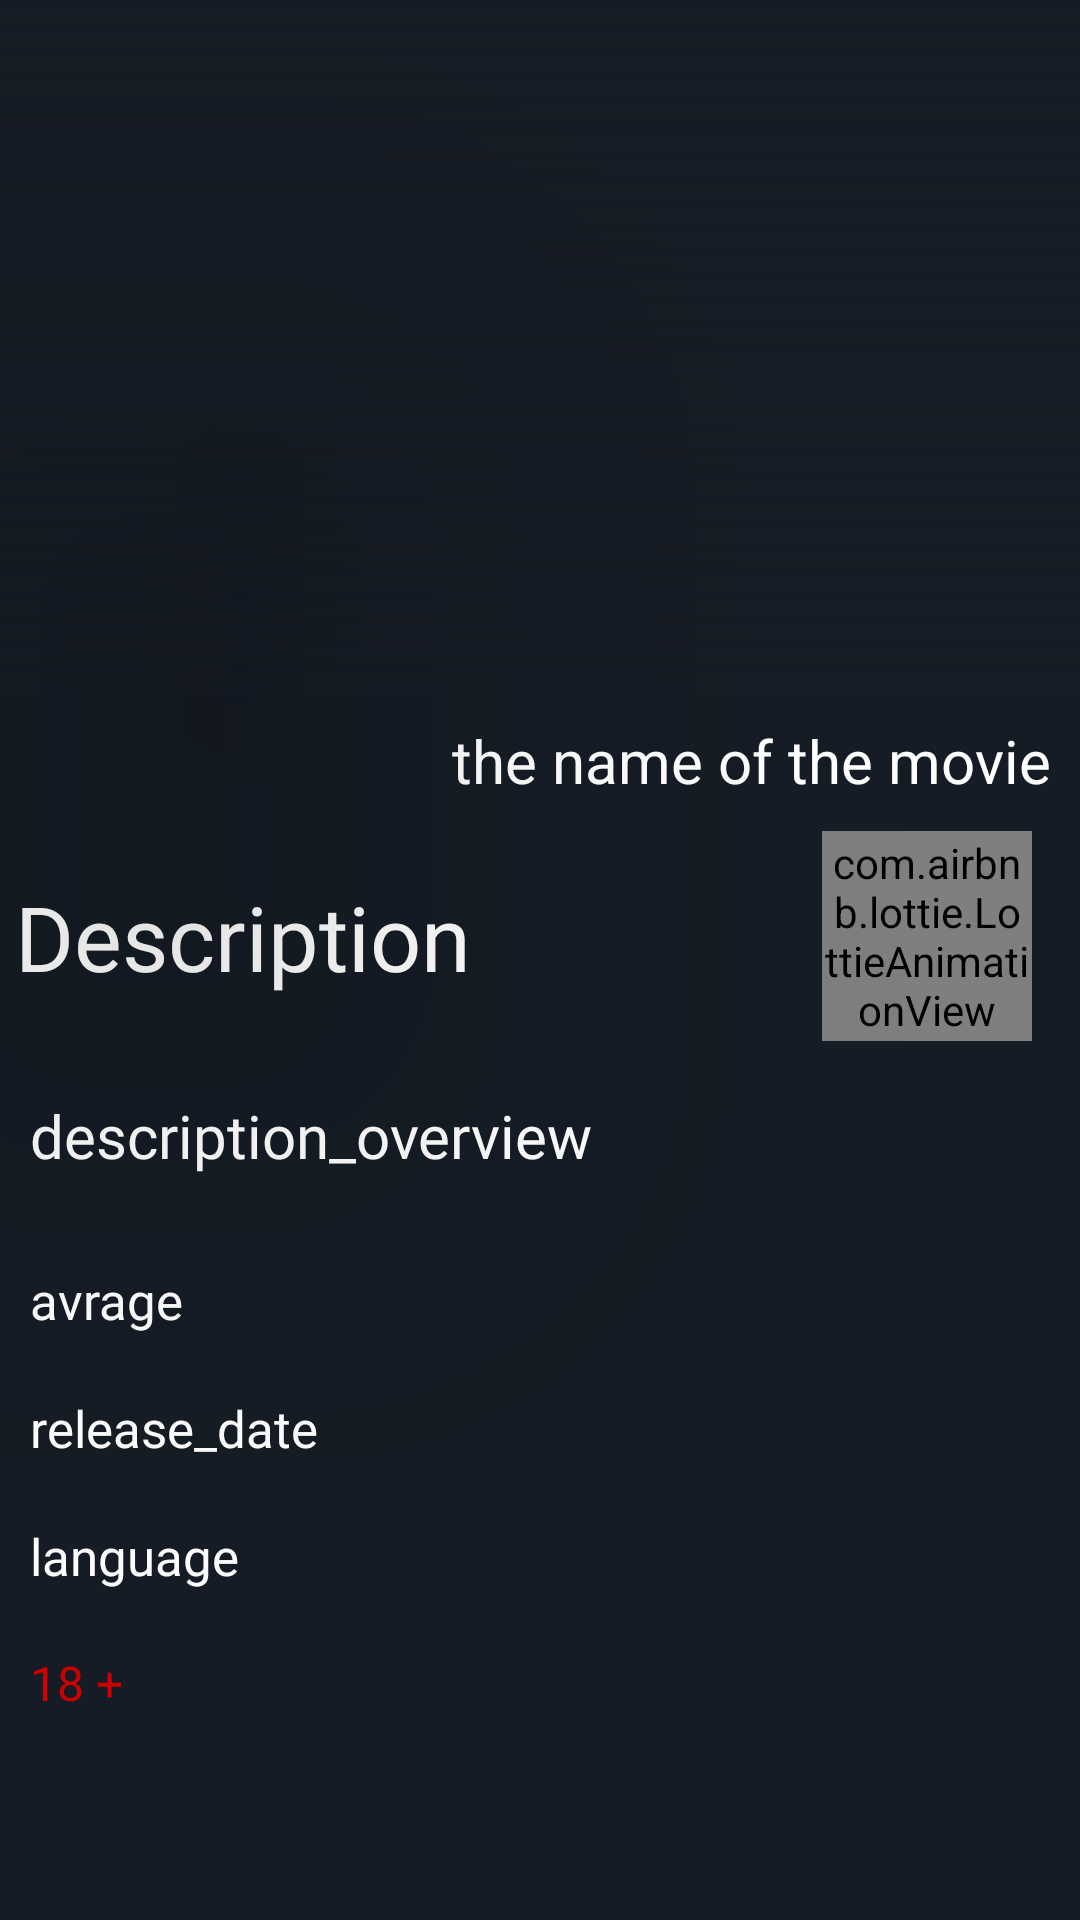

Here is an Android app screen rendered from its layout file. Give the layout XML and the strings, colors and styles it references.
<!-- AndroidManifest.xml: application theme Theme.DRAWER_TRY -->
<!-- res/layout/fragment_the_movie_overview.xml -->
<?xml version="1.0" encoding="utf-8"?>
<FrameLayout xmlns:android="http://schemas.android.com/apk/res/android"
    xmlns:app="http://schemas.android.com/apk/res-auto"
    xmlns:tools="http://schemas.android.com/tools"
    android:layout_width="match_parent"
    android:layout_height="match_parent"
    tools:context=".modle.Fragment_the_movie_overview">

    <androidx.constraintlayout.widget.ConstraintLayout
        android:layout_width="match_parent"
        android:layout_height="match_parent"
        android:background="@color/white"
        android:backgroundTint="@color/backbluedark"
        android:clickable="false"
        android:contextClickable="true"
        android:longClickable="false">

        <ImageView
            android:id="@+id/imageview_background_overview"
            android:layout_width="0dp"
            android:layout_height="230dp"
            android:background="@color/backbluedark"
            android:src="@drawable/gradint_viewpager"
            app:layout_constraintEnd_toEndOf="parent"
            app:layout_constraintHorizontal_bias="1.0"
            app:layout_constraintStart_toStartOf="parent"
            app:layout_constraintTop_toTopOf="parent" />

        <ImageView
            android:id="@+id/image_view_poster_overview"
            android:layout_width="115dp"
            android:layout_height="180dp"
            android:outlineProvider="bounds"
            android:layout_marginTop="108dp"
            android:elevation="100dp"
            app:layout_constraintEnd_toEndOf="parent"
            app:layout_constraintHorizontal_bias="0.093"
            app:layout_constraintStart_toStartOf="parent"
            app:layout_constraintTop_toTopOf="parent"
            android:src="@drawable/background1"

            />

        <ScrollView
            android:id="@+id/scrool_view_overview"


            android:layout_width="0dp"
            android:layout_height="0dp"
            app:layout_constraintBottom_toBottomOf="parent"
            app:layout_constraintEnd_toEndOf="parent"
            app:layout_constraintHorizontal_bias="0.0"
            app:layout_constraintStart_toStartOf="parent"
            app:layout_constraintTop_toBottomOf="@+id/imageview_background_overview">

            <LinearLayout
                android:layout_width="match_parent"
                android:layout_height="match_parent"
                android:orientation="vertical"
                android:paddingBottom="10dp">


                <TextView
                    android:id="@+id/textview_name_movie_overview"
                    android:layout_width="200dp"
                    android:layout_height="wrap_content"
                    android:layout_gravity="right"
                    android:layout_margin="10dp"
                    android:layout_marginRight="10dp"
                    android:gravity="right"
                    android:text="the name of the movie"
                    android:textColor="@color/white"
                    android:textSize="20sp"
                    android:visibility="visible" />

                <androidx.constraintlayout.widget.ConstraintLayout
                    android:layout_width="match_parent"
                    android:layout_height="wrap_content"
                    android:orientation="horizontal">

                    <TextView
                        android:layout_width="wrap_content"
                        android:layout_height="wrap_content"
                        android:fontFamily="@font/roboto_medium"
                        android:padding="5dp"
                        android:text="Description"
                        android:textColor="@color/white"
                        android:textSize="30sp"
                        app:layout_constraintBottom_toBottomOf="parent"
                        app:layout_constraintStart_toStartOf="parent"
                        app:layout_constraintTop_toTopOf="parent" />


                    <com.airbnb.lottie.LottieAnimationView
                        android:id="@+id/add_overview_button"
                        android:layout_width="70dp"
                        android:layout_height="70dp"
                        android:layout_gravity="right"
                        android:layout_marginEnd="16dp"
                        app:layout_constraintBottom_toBottomOf="parent"
                        app:layout_constraintEnd_toEndOf="parent"
                        app:layout_constraintTop_toTopOf="parent"
                        app:lottie_rawRes="@raw/add" />

                </androidx.constraintlayout.widget.ConstraintLayout>

                <TextView
                    android:id="@+id/textview_description_overview"
                    android:layout_width="wrap_content"
                    android:layout_height="wrap_content"
                    android:fontFamily="@font/nunito"
                    android:paddingLeft="10dp"
                    android:paddingTop="18dp"
                    android:paddingRight="10dp"
                    android:paddingBottom="20dp"
                    android:text="description_overview"
                    android:textColor="@color/white"
                    android:textSize="20dp" />

                <TextView
                    android:id="@+id/textview_vote_average_overview"
                    android:layout_width="wrap_content"
                    android:layout_height="wrap_content"
                    android:fontFamily="@font/roboto_medium"
                    android:padding="10dp"
                    android:text="avrage"
                    android:textColor="@color/white"
                    android:textSize="17dp"
                    app:layout_constraintBottom_toBottomOf="parent"
                    app:layout_constraintEnd_toEndOf="parent"
                    app:layout_constraintStart_toStartOf="parent"
                    app:layout_constraintTop_toTopOf="parent" />

                <TextView
                    android:id="@+id/textview_release_date_overview"
                    android:layout_width="wrap_content"
                    android:layout_height="wrap_content"
                    android:fontFamily="@font/roboto_medium"
                    android:padding="10dp"
                    android:text="release_date"
                    android:textColor="@color/white"
                    android:textSize="17dp"
                    app:layout_constraintBottom_toBottomOf="parent"
                    app:layout_constraintEnd_toEndOf="parent"
                    app:layout_constraintStart_toStartOf="parent"
                    app:layout_constraintTop_toTopOf="parent" />


                <TextView
                    android:id="@+id/textview_language_overview"
                    android:layout_width="wrap_content"
                    android:layout_height="wrap_content"
                    android:fontFamily="@font/roboto_medium"
                    android:padding="10dp"
                    android:text="language"
                    android:textColor="@color/white"
                    android:textSize="17dp"
                    app:layout_constraintBottom_toBottomOf="parent"
                    app:layout_constraintEnd_toEndOf="parent"
                    app:layout_constraintStart_toStartOf="parent"
                    app:layout_constraintTop_toTopOf="parent" />

                <TextView
                    android:id="@+id/adult_overview"
                    android:layout_width="wrap_content"
                    android:layout_height="wrap_content"
                    android:padding="10dp"
                    android:text="18 + "
                    android:textColor="@android:color/holo_red_dark"
                    android:textSize="16dp"
                    android:visibility="visible" />


            </LinearLayout>


        </ScrollView>

    </androidx.constraintlayout.widget.ConstraintLayout>

</FrameLayout>
<!-- resources referenced by this layout -->
<resources>
  <color name="backbluedark">#151c25</color>
  <color name="white">#FFFFFFFF</color>
  <!-- drawable gradint_viewpager (drawable) -->
  <?xml version="1.0" encoding="utf-8"?>
  <shape xmlns:android="http://schemas.android.com/apk/res/android">
      <gradient android:startColor="#151C25" android:angle="90"/>
  </shape>
  <style name="Theme.DRAWER_TRY" parent="Theme.MaterialComponents.DayNight.DarkActionBar">
          
          <item name="colorPrimary">@color/purple_500</item>
          <item name="colorPrimaryVariant">@color/purple_700</item>
          <item name="colorOnPrimary">@color/white</item>
          
          <item name="colorSecondary">@color/teal_200</item>
          <item name="colorSecondaryVariant">@color/teal_700</item>
          <item name="colorOnSecondary">@color/black</item>
  
  
          
          <item name="android:statusBarColor" tools:targetApi="l">?attr/colorPrimaryVariant</item>
          
      </style>
  <color name="purple_500">#0CC0AB</color>
  <color name="purple_700">#454545</color>
  <color name="teal_200">#FF03DAC5</color>
  <color name="teal_700">#FF018786</color>
  <color name="black">#FF000000</color>
</resources>
